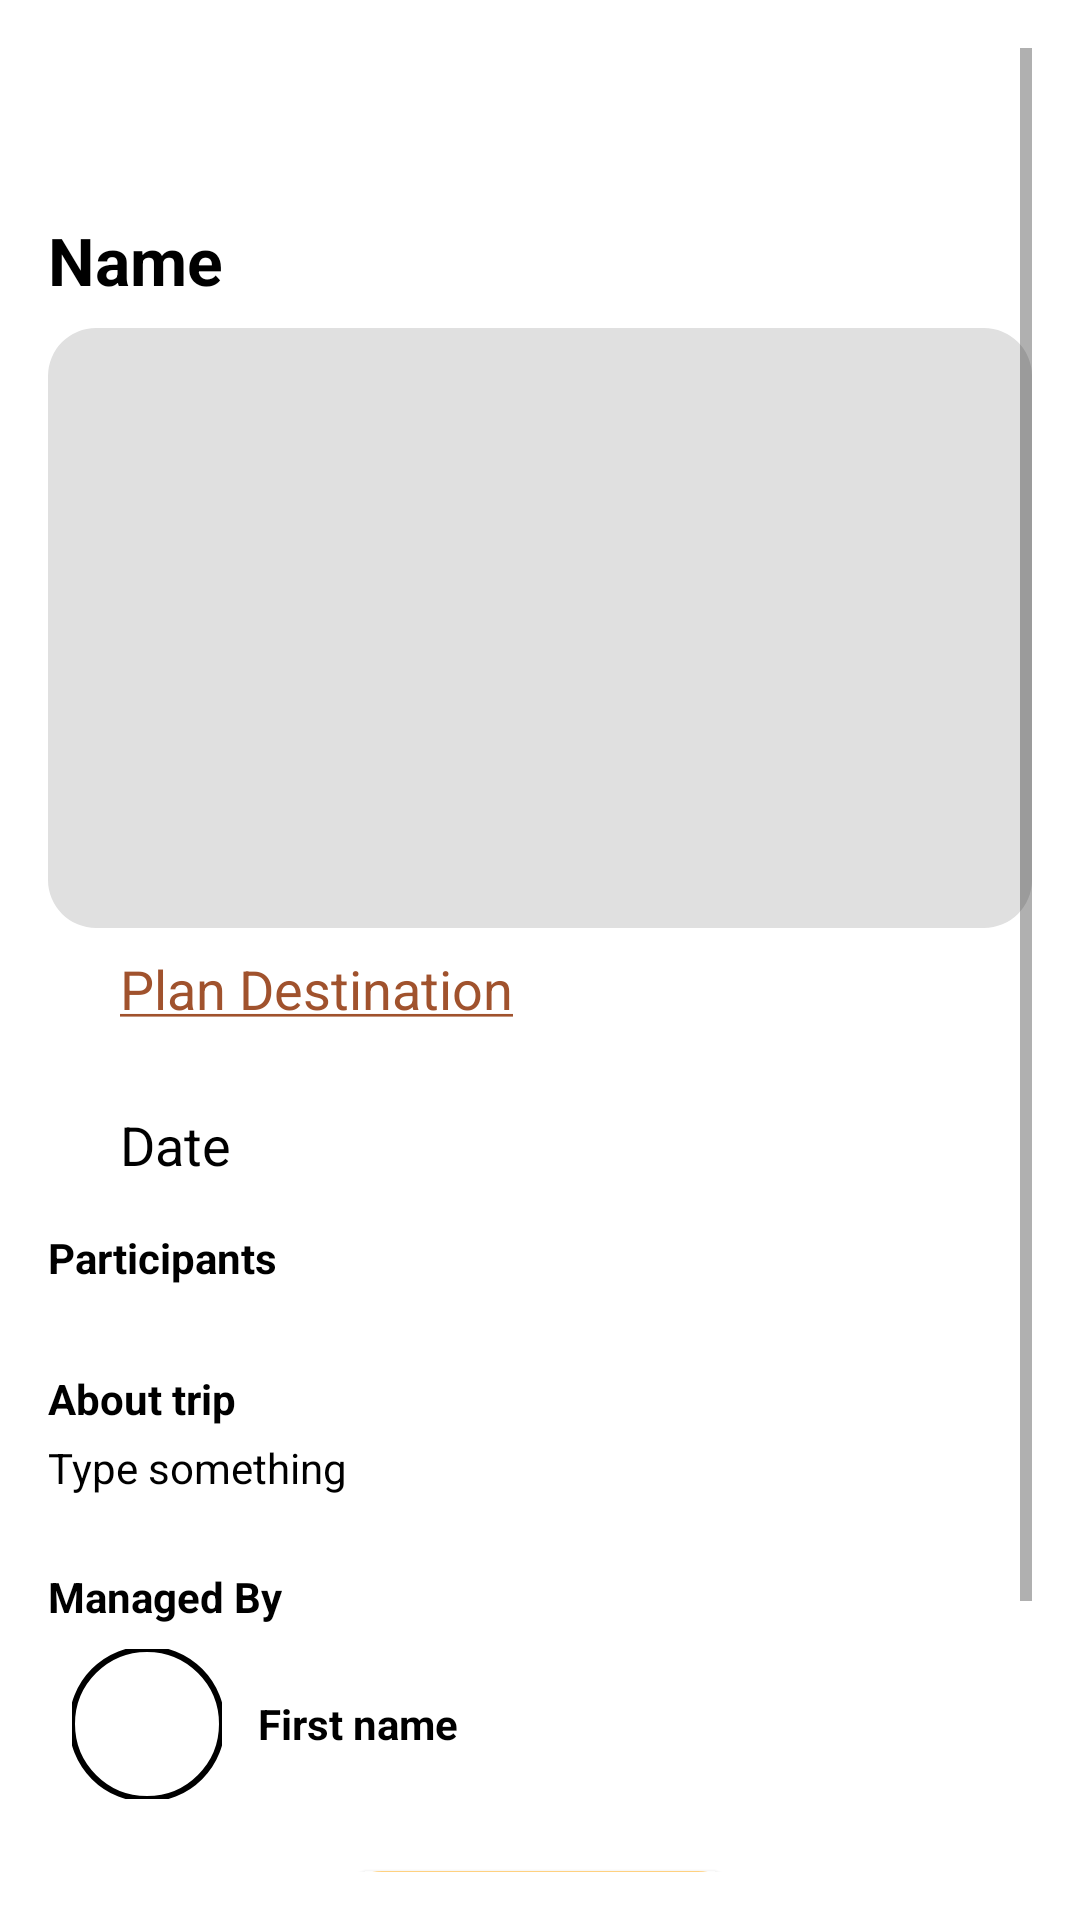

This screen was rendered from an Android layout file. Write that file and the resources it references.
<!-- AndroidManifest.xml: application theme Theme.PMU -->
<!-- res/layout/fragment_plan_info.xml -->
<?xml version="1.0" encoding="utf-8"?>
<ScrollView xmlns:android="http://schemas.android.com/apk/res/android"
    android:layout_width="match_parent"
    android:layout_height="match_parent"
    xmlns:app="http://schemas.android.com/apk/res-auto"
    android:padding="16dp"
    android:background="@color/white">

    <LinearLayout
        android:layout_width="match_parent"
        android:layout_height="wrap_content"
        android:orientation="vertical">

        <ImageButton
            android:id="@+id/backImageButton"
            android:layout_width="48dp"
            android:layout_height="48dp"
            android:scaleType="fitCenter"
            android:src="@drawable/back"
            android:background="@android:color/transparent"
            android:contentDescription="@string/back_button"/>

        <TextView
            android:id="@+id/planTitleTextView"
            android:layout_width="match_parent"
            android:layout_height="wrap_content"
            android:text="@string/name"
            android:textStyle="bold"
            android:textColor="@color/black"
            android:textSize="22sp"
            android:layout_marginTop="8dp" />

        <com.google.android.material.imageview.ShapeableImageView
            android:id="@+id/planImageView"
            android:layout_width="match_parent"
            android:layout_height="200dp"
            android:scaleType="centerCrop"
            android:layout_marginTop="8dp"
            android:contentDescription="@string/plan_image"
            android:background="@color/gray"
            app:shapeAppearanceOverlay="@style/RoundedImageStyle" />

        <LinearLayout
            android:layout_width="wrap_content"
            android:layout_height="wrap_content"
            android:orientation="horizontal"
            android:layout_marginTop="8dp">

            <ImageView
                android:src="@drawable/ic_location"
                android:layout_width="20dp"
                android:layout_height="20dp"
                android:layout_marginEnd="4dp" />
            <TextView
                android:id="@+id/planLocationTextView"
                android:layout_width="wrap_content"
                android:layout_height="48dp"
                android:text="@string/plan_dest"
                android:textColor="@color/brown"
                android:textSize="18sp"
                android:clickable="true"
                android:focusable="true"
                />
        </LinearLayout>

        <LinearLayout
            android:layout_width="wrap_content"
            android:layout_height="wrap_content"
            android:orientation="horizontal"
            android:layout_marginTop="4dp">

            <ImageView
                android:src="@drawable/ic_nav_calendar"
                android:layout_width="20dp"
                android:layout_height="20dp"
                android:layout_marginEnd="4dp"
                android:contentDescription="@string/date"/>
            <TextView
                android:id="@+id/planDateTextView"
                android:layout_width="wrap_content"
                android:layout_height="wrap_content"
                android:text="@string/date"
                android:textSize="18sp"
                android:textColor="@color/black" />
        </LinearLayout>

        <TextView
            android:layout_width="wrap_content"
            android:layout_height="wrap_content"
            android:text="@string/participants"
            android:textColor="@color/black"
            android:textStyle="bold"
            android:layout_marginTop="16dp" />

        <androidx.recyclerview.widget.RecyclerView
            android:id="@+id/rvParticipants"
            android:layout_width="match_parent"
            android:layout_height="wrap_content"
            android:paddingTop="8dp"
            android:clipToPadding="false"
            android:scrollbars="horizontal"
            android:contentDescription="@string/participants"/>

        
        <TextView
            android:layout_width="wrap_content"
            android:layout_height="wrap_content"
            android:text="@string/about_trip"
            android:textColor="@color/black"
            android:textStyle="bold"
            android:layout_marginTop="20dp" />
        <TextView
            android:id="@+id/planDescriptionTextView"
            android:layout_width="wrap_content"
            android:layout_height="wrap_content"
            android:text="@string/type_something"
            android:textColor="@color/black"
            android:layout_marginTop="4dp" />


        <androidx.recyclerview.widget.RecyclerView
            android:id="@+id/commentsRecyclerView"
            android:layout_width="match_parent"
            android:layout_height="wrap_content"
            android:nestedScrollingEnabled="false"
            android:layout_marginTop="8dp"/>


        <TextView
            android:layout_width="wrap_content"
            android:layout_height="wrap_content"
            android:text="@string/managed_by"
            android:textColor="@color/black"
            android:textStyle="bold"
            android:layout_marginTop="16dp" />

        <LinearLayout
            android:orientation="horizontal"
            android:layout_width="match_parent"
            android:layout_height="wrap_content"
            android:gravity="center_vertical"
            android:layout_marginTop="8dp"
            android:paddingHorizontal="8dp">

            <com.google.android.material.imageview.ShapeableImageView
                android:id="@+id/profilePictureImageView"
                android:layout_width="50dp"
                android:layout_height="50dp"
                android:src="@drawable/ic_nav_profile"
                android:scaleType="centerCrop"
                android:contentDescription="@string/profile_picture"
                app:shapeAppearanceOverlay="@style/CircleImageStyle"
                app:strokeColor="@color/black"
                app:strokeWidth="2dp" />

            <TextView
                android:id="@+id/firstNameTextView"
                android:layout_width="0dp"
                android:layout_height="wrap_content"
                android:layout_weight="1"
                android:layout_marginStart="12dp"
                android:text="@string/first_name"
                android:textColor="@color/black"
                android:textStyle="bold" />

            <ImageView
                android:layout_width="24dp"
                android:layout_height="24dp"
                android:src="@drawable/ic_arrow_right"
                android:contentDescription="@string/open_profile" />
        </LinearLayout>


        <Button
            android:id="@+id/joinButton"
            android:layout_width="wrap_content"
            android:layout_height="wrap_content"
            android:text="@string/join"
            android:textStyle="bold"
            android:layout_marginTop="24dp"
            android:layout_marginBottom="80dp"
            android:layout_gravity="center"
            android:background="@drawable/round_button"
            android:textColor="@color/black"
            android:minWidth="120dp"
            android:paddingStart="32dp"
            android:paddingEnd="32dp" />

    </LinearLayout>
</ScrollView>
<!-- resources referenced by this layout -->
<resources>
  <color name="black">#FF000000</color>
  <color name="brown">#A0522D</color>
  <color name="gray">#E0E0E0</color>
  <color name="white">#FFFFFFFF</color>
  <!-- drawable round_button (drawable) -->
  <?xml version="1.0" encoding="utf-8"?>
  <shape xmlns:android="http://schemas.android.com/apk/res/android">
      <solid android:color="@color/brown"/>
      <corners android:radius="12dp" />
      <stroke android:width="6dp" android:color="#FFD180"/>
  </shape>
  <string name="about_trip">About trip</string>
  <string name="back_button">Back</string>
  <string name="date">Date</string>
  <string name="first_name">First name</string>
  <string name="join">Join Plan</string>
  <string name="managed_by">Managed By</string>
  <string name="name">Name</string>
  <string name="open_profile">Open profile</string>
  <string name="participants">Participants</string>
  <string name="plan_dest"><u>Plan Destination</u></string>
  <string name="plan_image">Plan image</string>
  <string name="profile_picture">Profile picture</string>
  <string name="type_something">Type something</string>
  <style name="CircleImageStyle">
          <item name="cornerFamily">rounded</item>
          <item name="cornerSize">50%</item>
      </style>
  <style name="RoundedImageStyle" parent="ShapeAppearance.MaterialComponents.SmallComponent">
          <item name="cornerFamily">rounded</item>
          <item name="cornerSize">16dp</item>
          <item name="strokeWidth">1dp</item>
          <item name="strokeColor">@color/brown</item>
      </style>
  <style name="Theme.PMU" parent="Theme.MaterialComponents.DayNight.DarkActionBar">
          parent="Theme.MaterialComponents.DayNight.NoActionBar"
  
          <item name="colorPrimary">@color/buttonColor</item>
          <item name="colorPrimaryVariant">@color/mainColor</item>
          <item name="colorOnPrimary">@color/white</item>
  
          <item name="colorSecondary">@color/buttonColor</item>
          <item name="colorSecondaryVariant">@color/buttonColor</item>
          <item name="colorOnSecondary">@color/black</item>
  
          <item name="android:statusBarColor">?attr/colorPrimaryVariant</item>
  
      </style>
  <color name="buttonColor">#FFD180</color>
  <color name="mainColor">#F7EEDD</color>
</resources>
